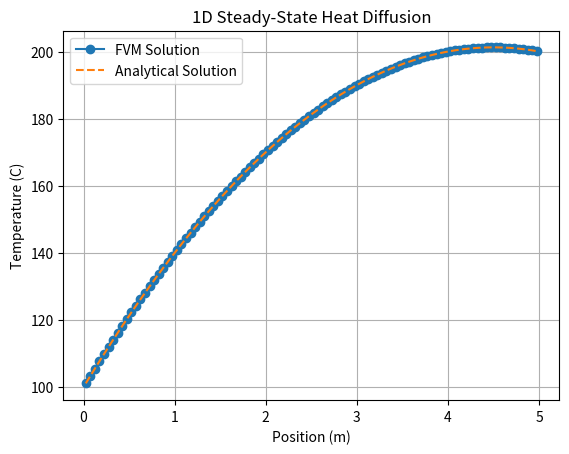

Here is the Python script that generated this plot:
import numpy as np
import matplotlib.pyplot as plt

def fvm_1d_diffusion(L, N, T_A, T_B, k, A, S):
    """
    Solves the 1D steady-state diffusion equation using the finite volume method.

    Parameters:
    - L (float): Length of the domain (m).
    - N (int): Number of control volumes (cells).
    - T_A (float): Temperature at the left boundary (C).
    - T_B (float): Temperature at the right boundary (C).
    - k (float): Thermal conductivity (W/mK).
    - A (float): Cross-sectional area (m^2).
    - S (float): Heat source (W/m^3).

    Returns:
    - x (ndarray): Cell center positions (m).
    - T (ndarray): Temperature at each cell center (C).
    """
    # Mesh generation
    dx = L / N  # Length of each cell
    x = np.linspace(dx / 2, L - dx / 2, N)  # Cell center positions

    # Initialize coefficient arrays
    a_P = np.zeros(N)  # Main diagonal (aP)
    a_L = np.zeros(N)  # Lower diagonal (aL)
    a_R = np.zeros(N)  # Upper diagonal (aR)
    b = np.zeros(N)    # Right-hand side (Su)

    # Coefficients for the interior cells
    D = k * A / dx  # Diffusive conductance
    for i in range(1, N - 1):
        a_L[i] = D
        a_R[i] = D
        a_P[i] = a_L[i] + a_R[i]
        b[i] = S * A * dx

    # Left boundary cell
    a_L[0] = 0
    a_R[0] = D
    a_P[0] = a_L[0] + a_R[0] - (-2 * D)
    b[0] = S * A * dx + 2 * D * T_A

    # Right boundary cell
    a_L[N - 1] = D
    a_R[N - 1] = 0
    a_P[N - 1] = a_L[N - 1] + a_R[N - 1] - (-2 * D)
    b[N - 1] = S * A * dx + 2 * D * T_B

    # Assemble the sparse tridiagonal matrix
    A_matrix = np.zeros((N, N))
    for i in range(N):
        A_matrix[i, i] = a_P[i]
        if i > 0:
            A_matrix[i, i - 1] = -a_L[i]
        if i < N - 1:
            A_matrix[i, i + 1] = -a_R[i]

    # Solve the linear system
    T = np.linalg.solve(A_matrix, b)

    return x, T

# Example usage
if __name__ == "__main__":
    # Parameters
    L = 5.0         # Length of the bar (m)
    N = 100         # Number of cells
    T_A = 100.0     # Left boundary temperature (C)
    T_B = 200.0     # Right boundary temperature (C)
    k = 100.0       # Thermal conductivity (W/mK)
    A = 0.1         # Cross-sectional area (m^2)
    S = 1000.0      # Heat source (W/m^3)

    # Solve
    x, T = fvm_1d_diffusion(L, N, T_A, T_B, k, A, S)

    # Analytical solution
    T_analytical = T_A + (T_B - T_A) * x / L + (S * (x * (L - x))) / (2 * k)

    # Plot results
    plt.plot(x, T, label="FVM Solution", marker="o")
    plt.plot(x, T_analytical, label="Analytical Solution", linestyle="--")
    plt.xlabel("Position (m)")
    plt.ylabel("Temperature (C)")
    plt.title("1D Steady-State Heat Diffusion")
    plt.legend()
    plt.grid()
    plt.show()
